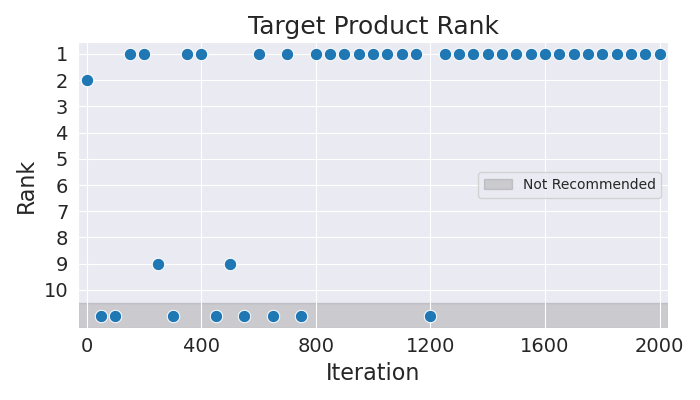

Data behind this chart, as committed beside it:
Iteration, Rank
0, 2
50, 11
100, 11
150, 1
200, 1
250, 9
300, 11
350, 1
400, 1
450, 11
500, 9
550, 11
600, 1
650, 11
700, 1
750, 11
800, 1
850, 1
900, 1
950, 1
1000, 1
1050, 1
1100, 1
1150, 1
1200, 11
1250, 1
1300, 1
1350, 1
1400, 1
1450, 1
1500, 1
1550, 1
1600, 1
1650, 1
1700, 1
1750, 1
1800, 1
1850, 1
1900, 1
1950, 1
2000, 1
